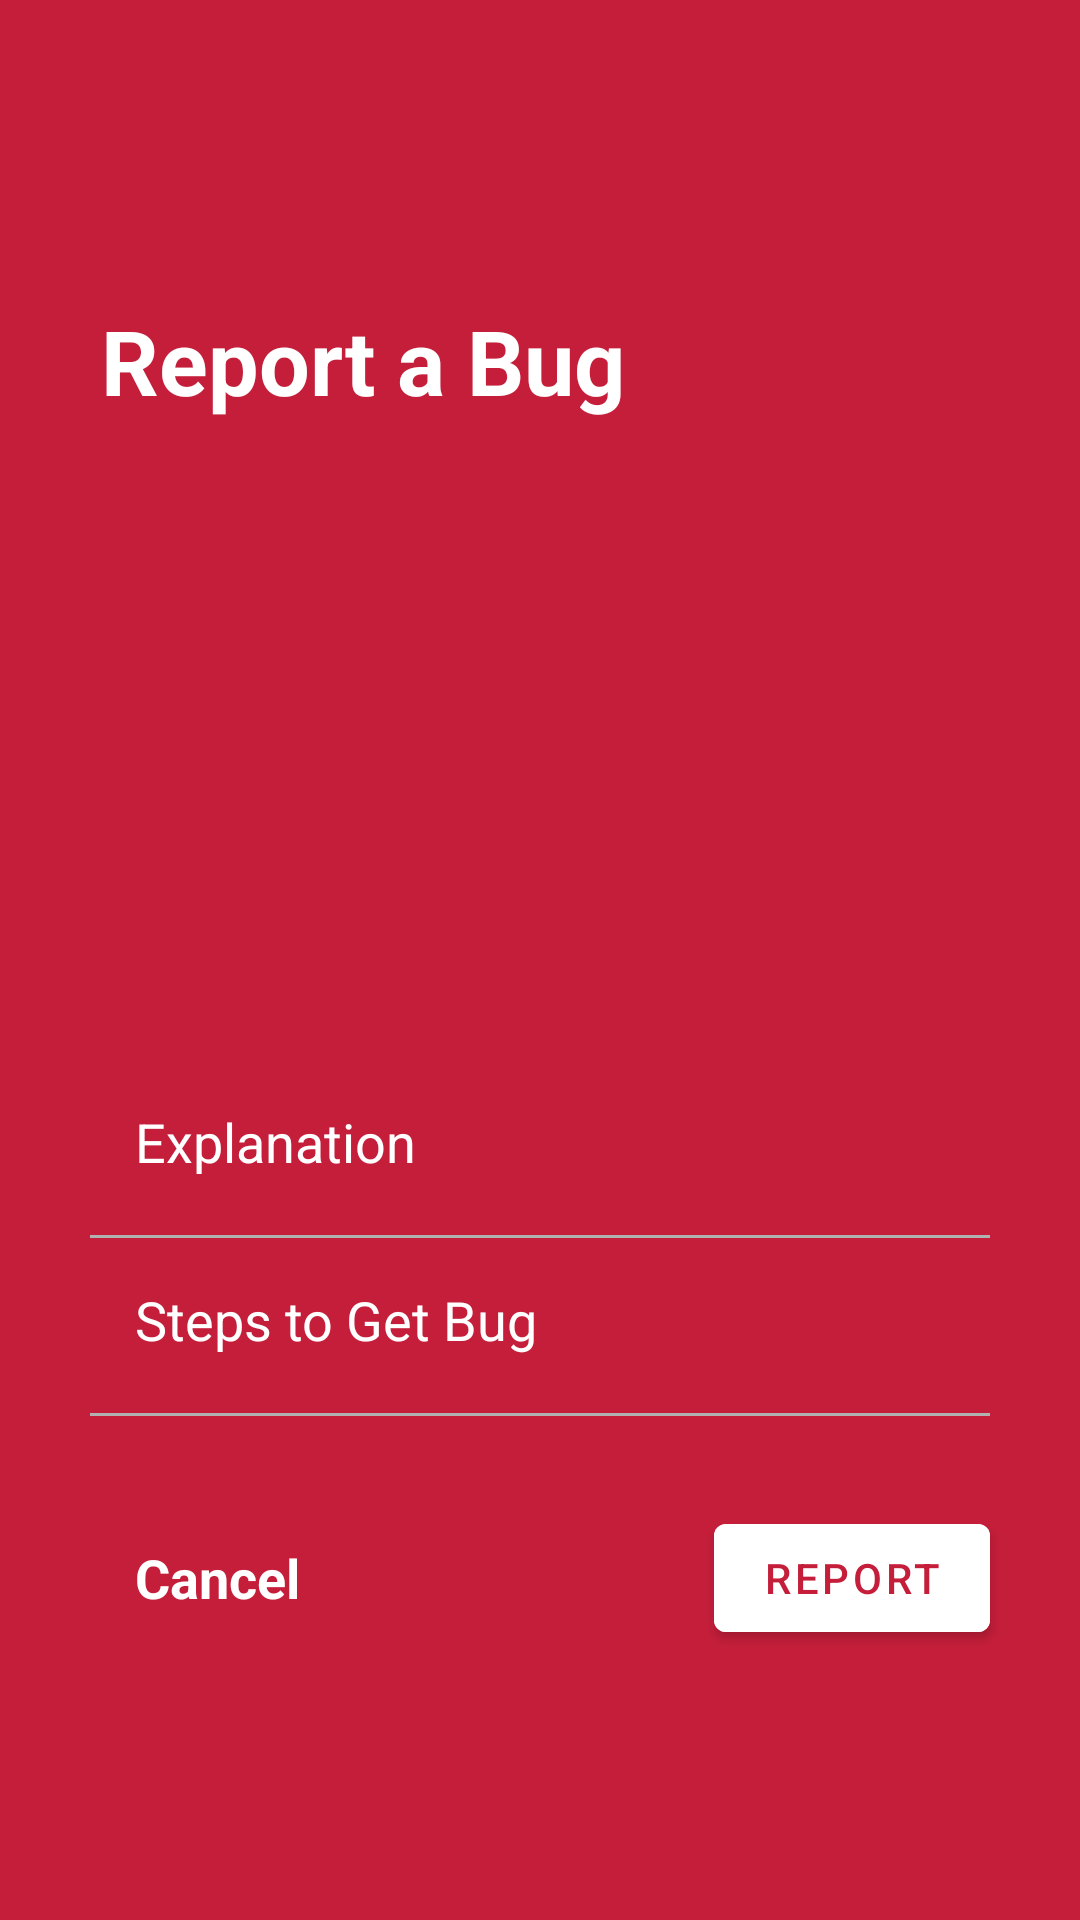

Android layout source for this screen:
<!-- AndroidManifest.xml: application theme Theme.ScheduleApp -->
<!-- res/layout/activity_bug.xml -->
<?xml version="1.0" encoding="utf-8"?>
<androidx.constraintlayout.widget.ConstraintLayout xmlns:android="http://schemas.android.com/apk/res/android"
    xmlns:app="http://schemas.android.com/apk/res-auto"
    xmlns:tools="http://schemas.android.com/tools"
    android:layout_width="match_parent"
    android:layout_height="match_parent"
    tools:context=".BugActivity"
    android:background="@color/cardinal">

    <androidx.appcompat.widget.AppCompatImageView
        android:layout_width="match_parent"
        android:layout_height="match_parent"
        android:scaleType="centerCrop"/>

    <TextView
        android:layout_width="wrap_content"
        android:layout_height="wrap_content"
        android:layout_marginStart="8dp"
        android:layout_marginTop="100dp"
        android:layout_marginEnd="8dp"
        android:text="Report a Bug"
        android:textColor="@android:color/white"
        android:textSize="30sp"
        android:textStyle="bold"
        app:layout_constraintEnd_toEndOf="parent"
        app:layout_constraintHorizontal_bias="0.151"
        app:layout_constraintStart_toStartOf="parent"
        app:layout_constraintTop_toTopOf="parent" />

    <LinearLayout
        android:layout_width="match_parent"
        android:layout_height="match_parent"
        android:orientation="vertical"
        android:gravity="bottom">



        <com.google.android.material.textfield.TextInputEditText
            android:id="@+id/bugType"
            android:layout_width="match_parent"
            android:layout_height="wrap_content"
            android:layout_marginStart="30dp"
            android:layout_marginEnd="30dp"
            android:backgroundTint="@android:color/transparent"
            android:hint="Explanation"
            android:inputType="text"
            android:padding="15dp"
            android:textColor="@color/white"
            android:textColorHint="@color/white" />

        <RelativeLayout
            android:layout_width="match_parent"
            android:layout_height="1dp"
            android:layout_marginStart="30dp"
            android:layout_marginTop="4dp"
            android:layout_marginEnd="30dp"
            android:background="#B1B1B1" />
        <com.google.android.material.textfield.TextInputEditText
            android:id="@+id/bugSteps"
            android:layout_width="match_parent"
            android:layout_height="wrap_content"
            android:layout_marginStart="30dp"
            android:layout_marginEnd="30dp"
            android:backgroundTint="@android:color/transparent"
            android:hint="Steps to Get Bug"
            android:inputType="textMultiLine"
            android:padding="15dp"
            android:textColor="@color/white"
            android:textColorHint="@color/white" />

        <RelativeLayout
            android:layout_width="match_parent"
            android:layout_height="1dp"
            android:layout_marginStart="30dp"
            android:layout_marginTop="4dp"
            android:layout_marginEnd="30dp"
            android:background="#B1B1B1" />

        <RelativeLayout
            android:layout_width="match_parent"
            android:layout_marginTop="10dp"
            android:layout_height="wrap_content">

            <com.google.android.material.button.MaterialButton
                android:id="@+id/bugReportBtn"
                android:text="Report"
                android:layout_width="wrap_content"
                android:layout_height="wrap_content"
                android:layout_alignParentEnd="true"
                android:layout_centerVertical="true"
                android:layout_marginTop="20dp"
                android:layout_marginEnd="30dp"
                android:layout_marginBottom="20dp"
                android:backgroundTint="@color/white"
                android:elevation="0dp"
                android:textColor="@color/cardinal"
                android:tint="@color/cardinal"
                app:elevation="0dp"
                app:fabCustomSize="80dp"
                tools:ignore="RelativeOverlap" />

            <TextView
                android:id="@+id/bugCancel"
                android:layout_width="wrap_content"
                android:layout_height="wrap_content"
                android:layout_alignParentStart="true"
                android:layout_centerInParent="true"
                android:layout_marginStart="30dp"
                android:background="?android:attr/selectableItemBackground"
                android:padding="15dp"
                android:text="Cancel"
                android:textColor="@color/white"
                android:textSize="18sp"
                android:textStyle="bold" />
        </RelativeLayout>

        <RelativeLayout
            android:layout_width="match_parent"
            android:layout_height="wrap_content"
            android:layout_marginBottom="50dp"
            android:layout_marginTop="20dp">



        </RelativeLayout>
    </LinearLayout>
</androidx.constraintlayout.widget.ConstraintLayout>
<!-- resources referenced by this layout -->
<resources>
  <color name="cardinal">#c41e3a</color>
  <color name="white">#FFFFFF</color>
  <style name="Theme.ScheduleApp" parent="Theme.MaterialComponents.DayNight.NoActionBar">
          <item name="colorPrimary">@color/primary</item>
          <item name="android:statusBarColor" tools:targetApi="l">@color/primary</item>
      </style>
  <color name="primary">#04b4ec</color>
</resources>
